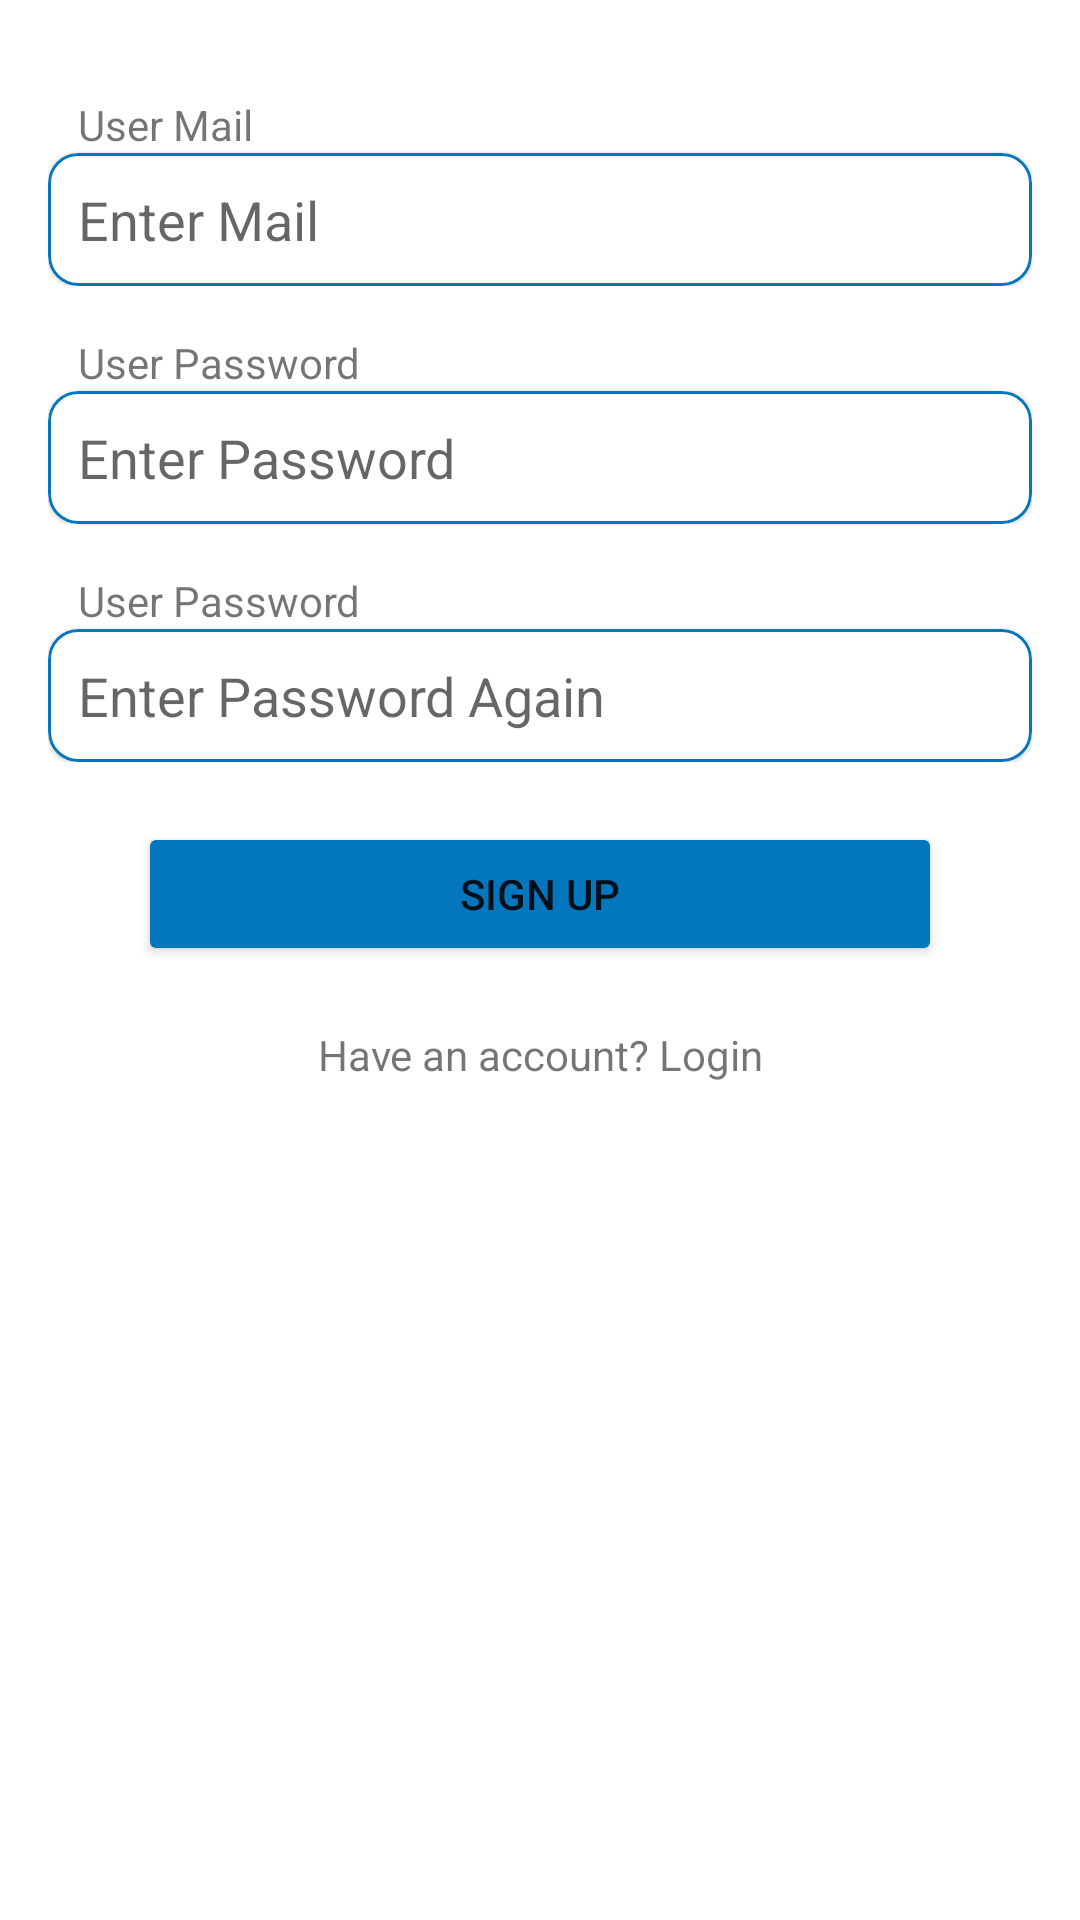

Layout XML and referenced resources for this Android screen:
<!-- AndroidManifest.xml: activity theme Theme.Travel2Share -->
<!-- res/layout/activity_sign_up.xml -->
<?xml version="1.0" encoding="utf-8"?>
<androidx.constraintlayout.widget.ConstraintLayout xmlns:android="http://schemas.android.com/apk/res/android"
    xmlns:app="http://schemas.android.com/apk/res-auto"
    xmlns:tools="http://schemas.android.com/tools"
    android:layout_width="match_parent"
    android:layout_height="match_parent"
    tools:context=".LoginActivity">

    <LinearLayout
        android:layout_width="match_parent"
        android:layout_height="match_parent"
        android:layout_marginStart="16dp"
        android:layout_marginTop="32dp"
        android:layout_marginEnd="16dp"
        android:orientation="vertical"
        app:layout_constraintEnd_toEndOf="parent"
        app:layout_constraintStart_toStartOf="parent"
        app:layout_constraintTop_toTopOf="parent">

        <LinearLayout
            android:layout_width="match_parent"
            android:layout_height="wrap_content"
            android:layout_marginBottom="16dp"
            android:orientation="vertical">

            <TextView
                android:id="@+id/textView1"
                android:layout_width="match_parent"
                android:layout_height="wrap_content"
                android:layout_marginLeft="10dp"
                android:text="User Mail" />

            <com.google.android.material.card.MaterialCardView
                android:layout_width="match_parent"
                android:layout_height="wrap_content"
                app:cardCornerRadius="10dp"
                app:strokeColor="#0277BD"
                app:strokeWidth="1dp">

                <EditText
                    android:id="@+id/editMail"
                    android:layout_width="match_parent"
                    android:layout_height="wrap_content"
                    android:backgroundTint="#00FFFFFF"
                    android:ems="10"
                    android:hint="Enter Mail"
                    android:inputType="text"
                    android:padding="10dp" />
            </com.google.android.material.card.MaterialCardView>
        </LinearLayout>

        <LinearLayout
            android:layout_width="match_parent"
            android:layout_height="wrap_content"
            android:layout_marginBottom="16dp"
            android:orientation="vertical">

            <TextView
                android:id="@+id/textView2"
                android:layout_width="match_parent"
                android:layout_height="wrap_content"
                android:layout_marginLeft="10dp"
                android:text="User Password" />

            <com.google.android.material.card.MaterialCardView
                android:layout_width="match_parent"
                android:layout_height="wrap_content"
                app:cardCornerRadius="10dp"
                app:strokeColor="#0277BD"
                app:strokeWidth="1dp">

                <EditText
                    android:id="@+id/editPassword"
                    android:layout_width="match_parent"
                    android:layout_height="wrap_content"
                    android:backgroundTint="#00FFFFFF"
                    android:ems="10"
                    android:hint="Enter Password"
                    android:inputType="textPassword"
                    android:padding="10dp" />
            </com.google.android.material.card.MaterialCardView>
        </LinearLayout>

        <LinearLayout
            android:layout_width="match_parent"
            android:layout_height="wrap_content"
            android:orientation="vertical">

            <TextView
                android:id="@+id/textView3"
                android:layout_width="match_parent"
                android:layout_height="wrap_content"
                android:layout_marginLeft="10dp"
                android:text="User Password" />

            <com.google.android.material.card.MaterialCardView
                android:layout_width="match_parent"
                android:layout_height="wrap_content"
                app:cardCornerRadius="10dp"
                app:strokeColor="#0277BD"
                app:strokeWidth="1dp">

                <EditText
                    android:id="@+id/editRePassword"
                    android:layout_width="match_parent"
                    android:layout_height="wrap_content"
                    android:backgroundTint="#00FFFFFF"
                    android:ems="10"
                    android:hint="Enter Password Again"
                    android:inputType="textPassword"
                    android:padding="10dp" />
            </com.google.android.material.card.MaterialCardView>
        </LinearLayout>

        <Button
            android:id="@+id/signupButton"
            android:layout_width="match_parent"
            android:layout_height="wrap_content"
            android:layout_marginLeft="30dp"
            android:layout_marginTop="20dp"
            android:layout_marginRight="30dp"
            android:layout_marginBottom="20dp"
            android:backgroundTint="#0277BD"
            android:text="Sign Up"
            app:cornerRadius="20dp" />

        <TextView
            android:id="@+id/loginLabel"
            android:layout_width="match_parent"
            android:layout_height="wrap_content"
            android:gravity="center"
            android:text="Have an account? Login" />
    </LinearLayout>

</androidx.constraintlayout.widget.ConstraintLayout>
<!-- resources referenced by this layout -->
<resources>
  <style name="Theme.Travel2Share" parent="Theme.MaterialComponents.DayNight.DarkActionBar">
          
          <item name="colorPrimary">@color/purple_500</item>
          <item name="colorPrimaryVariant">@color/purple_700</item>
          <item name="colorOnPrimary">@color/white</item>
          
          <item name="colorSecondary">@color/teal_200</item>
          <item name="colorSecondaryVariant">@color/teal_700</item>
          <item name="colorOnSecondary">@color/black</item>
          
          <item name="android:statusBarColor">?attr/colorPrimaryVariant</item>
          
      </style>
  <!-- not gathered from this repository: default colours our renderer supplied (Android Studio template values) -->
  <color name="purple_500">#FF6200EE</color>
  <color name="purple_700">#FF3700B3</color>
  <color name="teal_200">#FF03DAC5</color>
  <color name="teal_700">#FF018786</color>
  <color name="black">#FF000000</color>
  <color name="white">#FFFFFFFF</color>
</resources>
